5-way image classification set "dataset_5classes" from GitHub (hotrungtruc/twostage-vru-detection); label vocabulary: pushing, riding, stroller, walking, wheelchair.

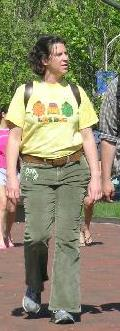
Label: walking

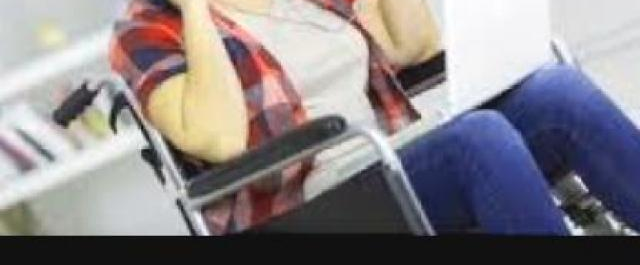
Label: wheelchair

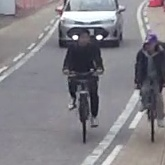
Label: riding

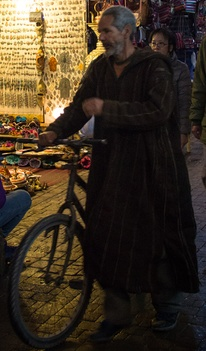
Label: pushing

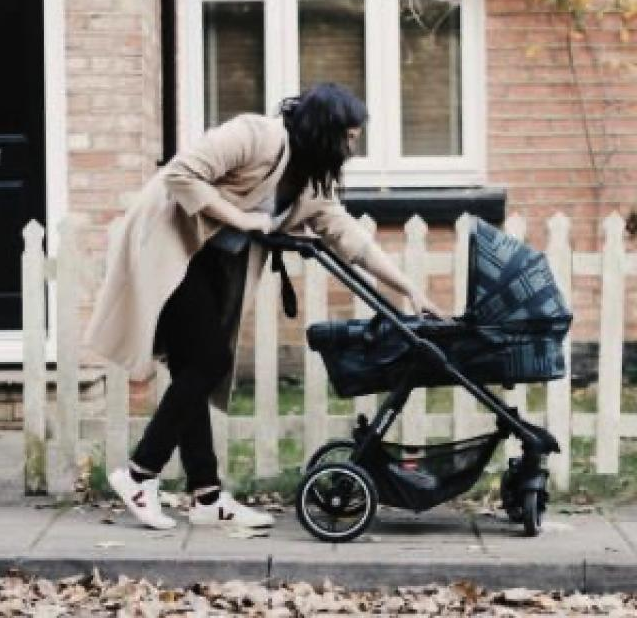
Label: stroller

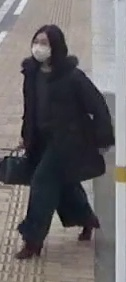
Label: walking
